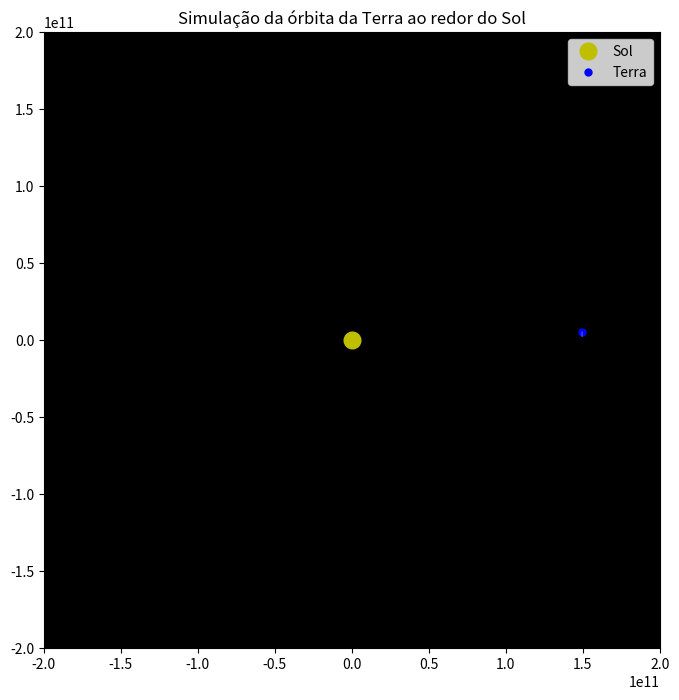

Write Python code to recreate this figure.
import matplotlib.pyplot as plt
import matplotlib.animation as animation
import numpy as np

#---- constantes -----
G = 6.67430e-11  # Constante de gravitação universal (m^3 kg^-1 s^-2)
M_Sol = 1.989e30  # Massa do Sol (kg)
#acho q nao será necessário usar a massa da Terra
V_terra = 29780  # Velocidade orbital média da Terra (m/s)
d_terra_sol = 1.496e11  # Distância média da Terra ao Sol (m)
#e = 10^x
#---- condições iniciais -----
pos_x, pos_y = d_terra_sol, 0.0  # Posição inicial da Terra (m)
vel_x, vel_y = 0.0, V_terra  # Velocidade inicial da terra,, no inicio, fazer ela se mover apenas em y, o que cria a órbita
dt = 24*3600 #delta t, 1 dia
x_lista, y_lista = [], [] #listas para armazenar as posições da terra ao longo do tempo, usadas para desenhar o rastro
def calcular_prox_pos(px, py, vx, vy):
    #usar pitagoras
    r = np.sqrt(px**2+py**2)
    #aceleracao, F = m*a, F = G*M_Sol*m/r^2, a = F/m
    a = (-1)*G*M_Sol/r**2
    ax = a*(px/r) #decomposicao vetorial de a, para saber quanto dessa aceleracao é em x e quanto é em y
    ay = a*(py/r)

    #usar o metodo de Euler para atualizar a posição e velocidade -> v = v0 + a*dt
    vx += ax*dt
    vy += ay*dt
    px += vx*dt
    py += vy*dt
    return px, py, vx, vy
#---- configuração do gráfico -----
fig, ax = plt.subplots(figsize=(8, 8))
ax.set_aspect('equal') # para ficar mais homogeneo, sem distorção
ax.set_facecolor('black') #cor de fundo do gráfico
ax.set_xlim(-2e11, 2e11) #limites do gráfico em x
ax.set_ylim(-2e11, 2e11) #limites do gráfico em y

#desenhar o sol
sol, = ax.plot([0], [0], 'yo', markersize=12, label = "Sol") #sol no centro do gráfico, 'yo' = yellow orbit, markersize = tamanho do marcador
#objeto da terra que sera animado
terra, = ax.plot([], [], "bo", markersize=5, label = "Terra") #terra, 'bo' = blue orbit
rastro, = ax.plot([], [], "w-", alpha=0.3, linewidth=1) #rastro da terra, 'w-' = white line, alpha = transparencia da linha, linewidth = espessura da linha
#terra_dot e rastro são os objetos que serão atualizados a cada frame da animação, por isso são definidos como variáveis e estao vazios
#animacao
def animate(i):
    global pos_x, pos_y, vel_x, vel_y
    pos_x, pos_y, vel_x, vel_y = calcular_prox_pos(pos_x, pos_y, vel_x, vel_y)
    x_lista.append(pos_x)
    y_lista.append(pos_y)
    terra.set_data([pos_x], [pos_y])
    rastro.set_data(x_lista, y_lista)
    return terra, rastro   
ani = animation.FuncAnimation(fig, animate, frames=365, interval=30, blit=True) #365 frames para um ano, intervalo de 50ms entre cada frame
plt.title("Simulação da órbita da Terra ao redor do Sol")
plt.legend(loc='upper right')
plt.show()
